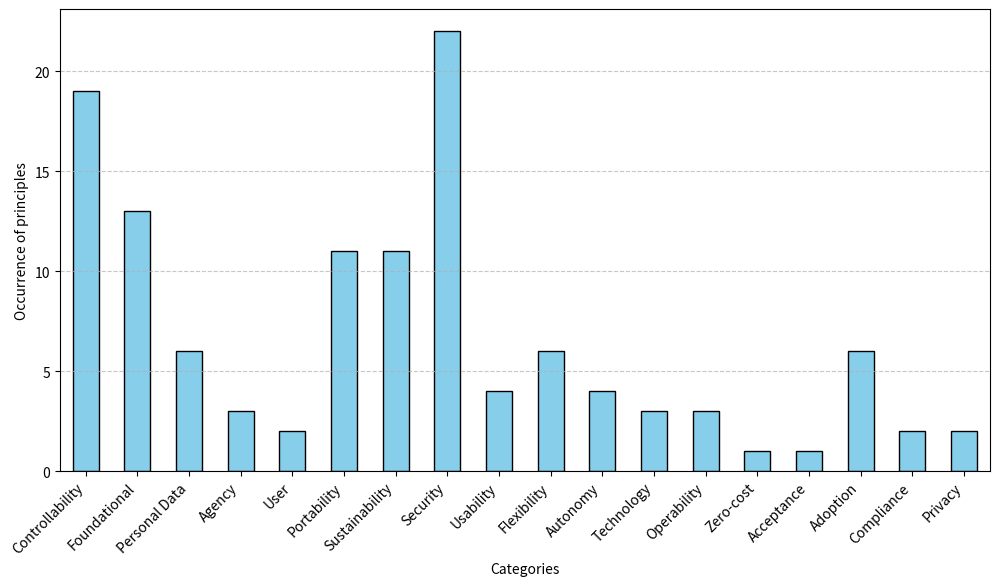

Source code (Python):
import pandas as pd
import matplotlib.pyplot as plt
import seaborn as sns
import numpy as np

# Recreating the data from the table in the image (simplified for example)
data = {
        "Existence and representation": [4, 3, 1, 1, 0, 0, 0, 0, 0, 0, 0, 0, 0, 0, 0, 0, 0, 0],
        "Ownership and control":        [5, 3, 0, 0, 1, 0, 0, 0, 0, 0, 0, 0, 0, 0, 0, 0, 0, 0],
        "Consent":                      [5, 1, 1, 0, 0, 0, 0, 0, 0, 0, 1, 0, 0, 0, 0, 0, 0, 1],
        "Access and availability":      [0, 3, 0, 1, 0, 3, 0, 2, 1, 0, 0, 0, 1, 0, 0, 0, 0, 0],
        "Security and protection":      [0, 0, 1, 0, 0, 0, 0, 8, 0, 0, 0, 0, 0, 0, 0, 0, 1, 0],
        "Persistence":                  [1, 1, 1, 0, 0, 0, 0, 5, 0, 0, 0, 0, 0, 0, 0, 1, 0, 0],
        "Privacy and minimal disclosure":[2, 1, 1, 0, 1, 0, 0, 4, 0, 2, 0, 0, 0, 0, 0, 0, 0, 1],
        "Portability":                  [0, 0, 1, 0, 0, 2, 1, 0, 0, 2, 1, 1, 0, 0, 0, 1, 0, 0],
        "Transparency":                 [0, 0, 0, 0, 0, 3, 3, 1, 1, 0, 0, 0, 0, 0, 0, 1, 0, 0],
        "Interoperability":             [0, 0, 0, 0, 0, 3, 1, 0, 1, 2, 1, 1, 0, 0, 0, 1, 1, 0],
        "Cost":                         [0, 0, 0, 0, 0, 0, 3, 0, 0, 0, 0, 0, 1, 1, 0, 1, 0, 0],
        "Standard":                     [0, 0, 0, 0, 0, 0, 3, 0, 0, 0, 0, 1, 0, 0, 1, 1, 0, 0],
        "Decentralization and Autonomy":[1, 1, 0, 0, 0, 0, 0, 0, 0, 0, 1, 0, 1, 0, 0, 0, 0, 0],
        "Verifiability and Authenticity":[0, 0, 0, 0, 0, 0, 0, 2, 0, 0, 0, 0, 0, 0, 0, 0, 0, 0],
        "Usability and consistency":    [1, 0, 0, 1, 0, 0, 0, 0, 1, 0, 0, 0, 0, 0, 0, 0, 0, 0],
}

categories = [
    "Controllability", "Foundational", "Personal Data", "Agency", "User",
    "Portability", "Sustainability", "Security", "Usability", "Flexibility",
    "Autonomy", "Technology", "Operability", "Zero-cost", "Acceptance", "Adoption", "Compliance", "Privacy",
]

occurrence = [7, 7, 6, 3, 2, 4, 5, 5, 5, 3, 4, 3, 3, 1, 1, 6, 2, 1]

df = pd.DataFrame(data, index=categories)
# df_normalized = (df / 98) * 100

# Creating the Grouped Bar Chart
df.sum(axis=1).plot(kind="bar", figsize=(12, 6), color="skyblue", edgecolor="black")
plt.title("")
plt.xlabel("Categories")
plt.ylabel("Occurrence of principles")
plt.xticks(rotation=45, ha="right")
plt.grid(axis="y", linestyle="--", alpha=0.7)
plt.show()
